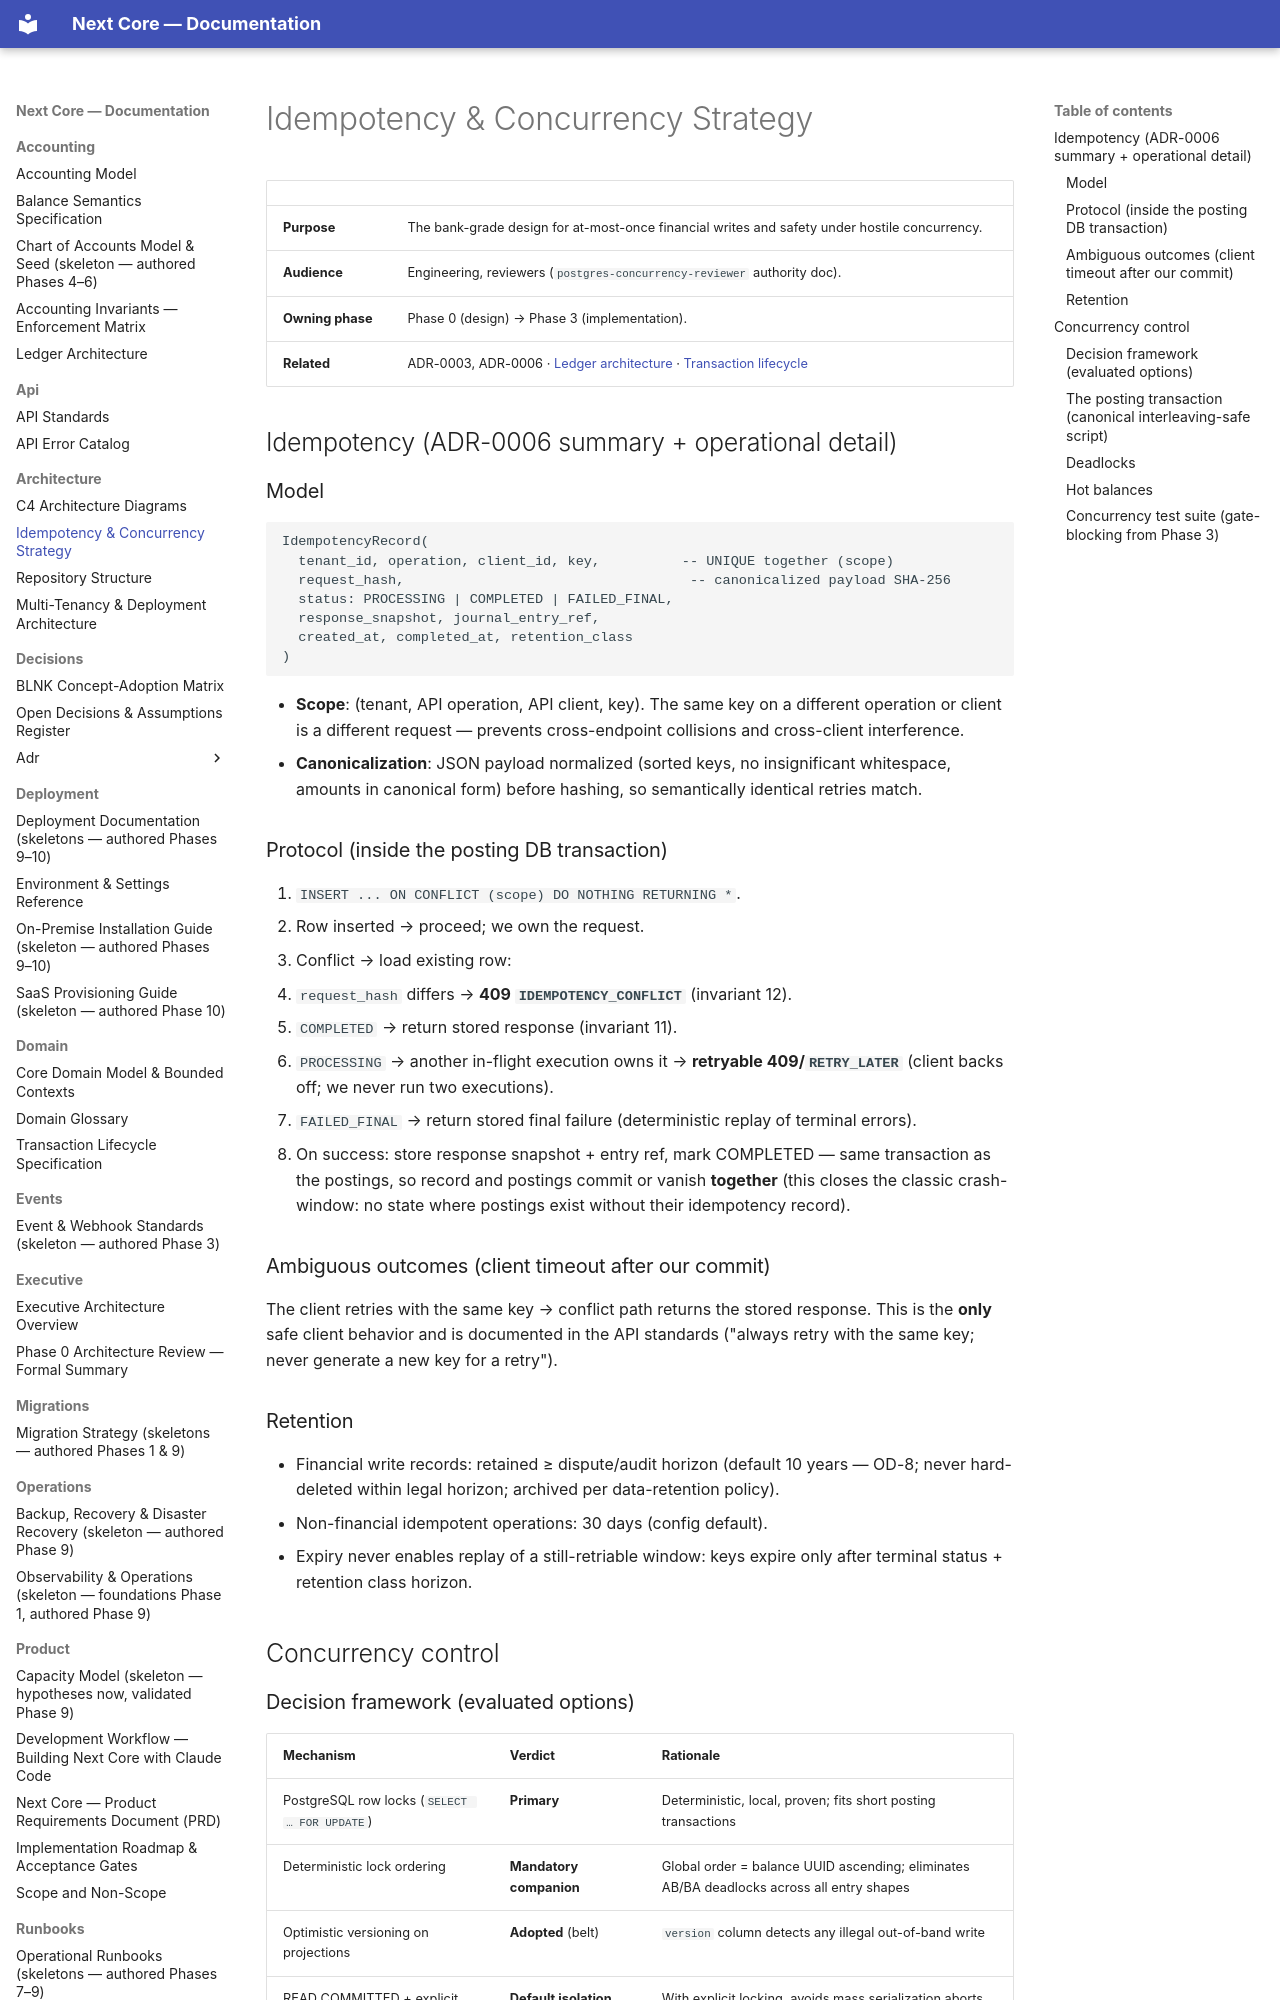

repository: medext/core-cbs · page: architecture/idempotency-concurrency/index.html · generator: mkdocs

# Idempotency & Concurrency Strategy

| | |
|---|---|
| **Purpose** | The bank-grade design for at-most-once financial writes and safety under hostile concurrency. |
| **Audience** | Engineering, reviewers (`postgres-concurrency-reviewer` authority doc). |
| **Owning phase** | Phase 0 (design) → Phase 3 (implementation). |
| **Related** | ADR-0003, ADR-0006 · [Ledger architecture](../accounting/ledger-architecture.md) · [Transaction lifecycle](../domain/transaction-lifecycle.md) |

## Idempotency (ADR-0006 summary + operational detail)

### Model

```text
IdempotencyRecord(
  tenant_id, operation, client_id, key,          -- UNIQUE together (scope)
  request_hash,                                   -- canonicalized payload SHA-256
  status: PROCESSING | COMPLETED | FAILED_FINAL,
  response_snapshot, journal_entry_ref,
  created_at, completed_at, retention_class
)
```

- **Scope**: (tenant, API operation, API client, key). The same key on a different operation
  or client is a different request — prevents cross-endpoint collisions and cross-client
  interference.
- **Canonicalization**: JSON payload normalized (sorted keys, no insignificant whitespace,
  amounts in canonical form) before hashing, so semantically identical retries match.

### Protocol (inside the posting DB transaction)

1. `INSERT ... ON CONFLICT (scope) DO NOTHING RETURNING *`.
2. Row inserted → proceed; we own the request.
3. Conflict → load existing row:
   - `request_hash` differs → **409 `IDEMPOTENCY_CONFLICT`** (invariant 12).
   - `COMPLETED` → return stored response (invariant 11).
   - `PROCESSING` → another in-flight execution owns it → **retryable 409/`RETRY_LATER`**
     (client backs off; we never run two executions).
   - `FAILED_FINAL` → return stored final failure (deterministic replay of terminal errors).
4. On success: store response snapshot + entry ref, mark COMPLETED — same transaction as the
   postings, so record and postings commit or vanish **together** (this closes the classic
   crash-window: no state where postings exist without their idempotency record).

### Ambiguous outcomes (client timeout after our commit)

The client retries with the same key → conflict path returns the stored response. This is the
**only** safe client behavior and is documented in the API standards ("always retry with the
same key; never generate a new key for a retry").

### Retention

- Financial write records: retained ≥ dispute/audit horizon (default 10 years — OD-8; never
  hard-deleted within legal horizon; archived per data-retention policy).
- Non-financial idempotent operations: 30 days (config default).
- Expiry never enables replay of a still-retriable window: keys expire only after terminal
  status + retention class horizon.

## Concurrency control
